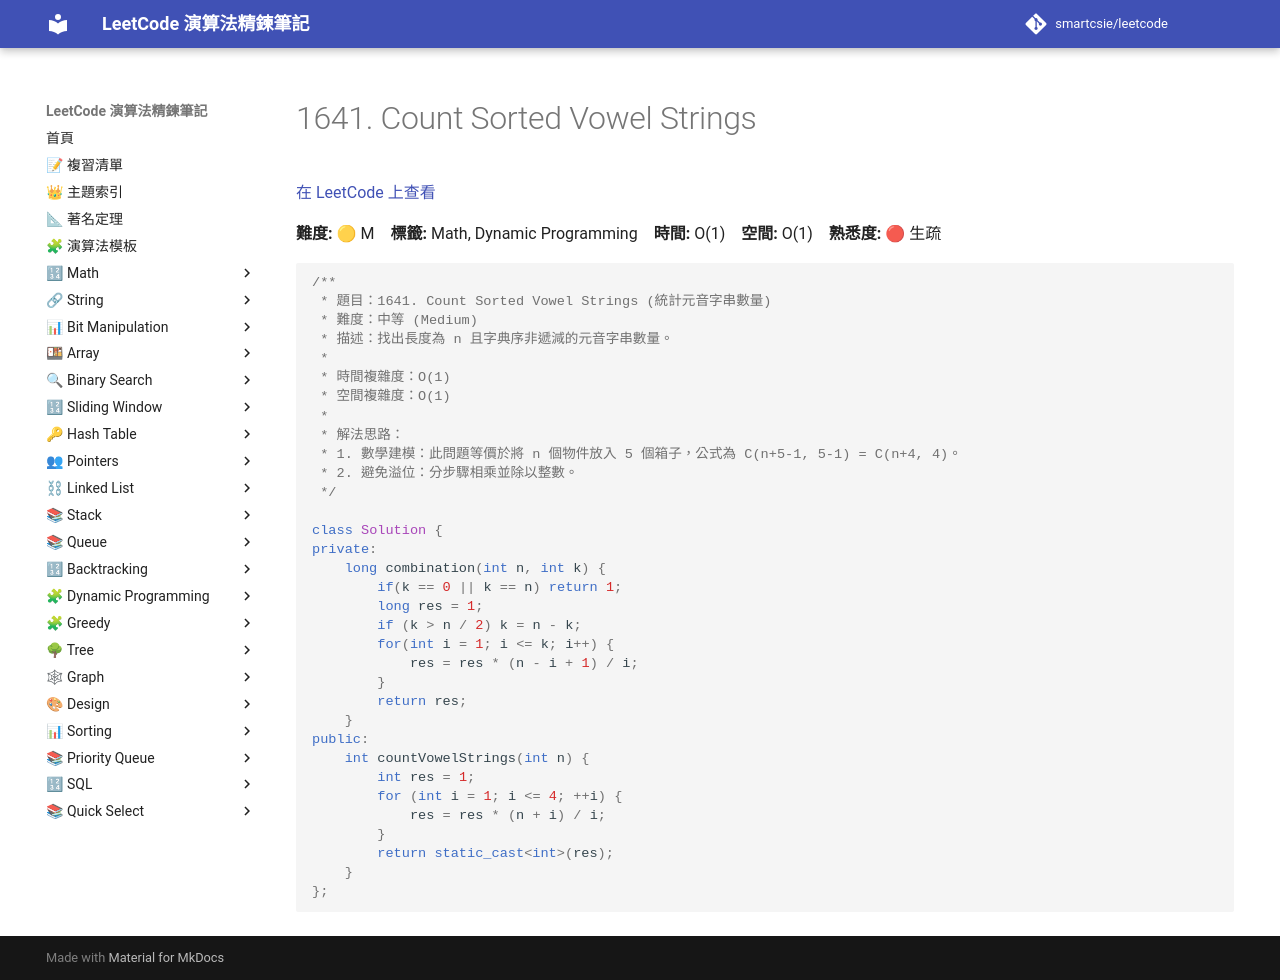

repository: smartcsie/leetcode · page: problems/1641/index.html · generator: mkdocs

# 1641. Count Sorted Vowel Strings

[在 LeetCode 上查看](https://leetcode.com/problems/count-sorted-vowel-strings/)

**難度:** 🟡 M　**標籤:** Math, Dynamic Programming　**時間:** O(1)　**空間:** O(1)　**熟悉度:** 🔴 生疏

```cpp
/**
 * 題目：1641. Count Sorted Vowel Strings (統計元音字串數量)
 * 難度：中等 (Medium)
 * 描述：找出長度為 n 且字典序非遞減的元音字串數量。
 *
 * 時間複雜度：O(1)
 * 空間複雜度：O(1)
 *
 * 解法思路：
 * 1. 數學建模：此問題等價於將 n 個物件放入 5 個箱子，公式為 C(n+5-1, 5-1) = C(n+4, 4)。
 * 2. 避免溢位：分步驟相乘並除以整數。
 */

class Solution {
private:
    long combination(int n, int k) {
        if(k == 0 || k == n) return 1;
        long res = 1;
        if (k > n / 2) k = n - k;
        for(int i = 1; i <= k; i++) {
            res = res * (n - i + 1) / i;
        }
        return res;
    }
public:
    int countVowelStrings(int n) {
        int res = 1;
        for (int i = 1; i <= 4; ++i) {
            res = res * (n + i) / i;
        }
        return static_cast<int>(res);
    }
};
```
